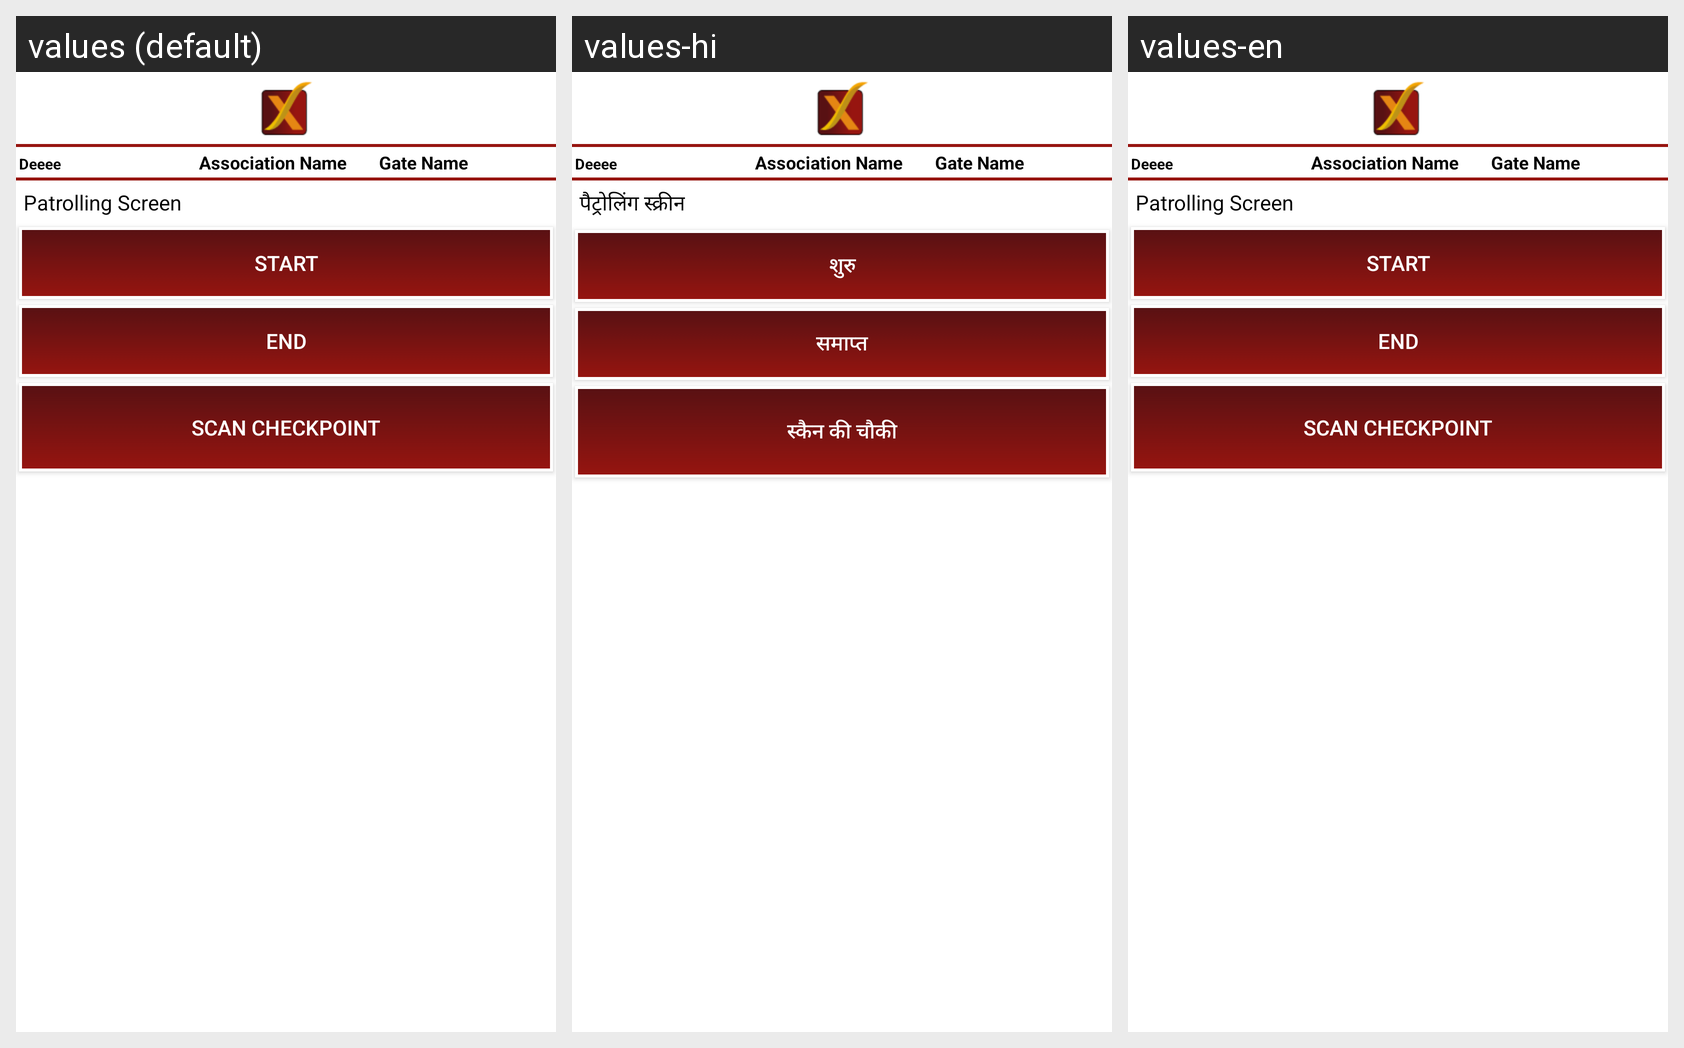

The same Android screen rendered under several of its app's locales, left to right. List the strings drawn on it with the default value and each locale's translation.
Android screen res/layout/activity_patrolling.xml rendered under 3 locales, left to right: values (default), values-hi, values-en. Device: Nexus 5 (rendered at 1080×1920; each locale shown at half size, 540×960, under a caption strip naming it); theme AppTheme.
Strings drawn on this screen, with the default value and each locale's value (text and hints the layout hard-codes, and strings that could not be matched under every locale, appear in the picture but are not listed):

textpatrollingscreen
  values: Patrolling Screen
  values-hi: पैट्रोलिंग स्क्रीन
  values-en: Patrolling Screen

textstart
  values: Start
  values-hi: शुरु
  values-en: Start

textend
  values: End
  values-hi: समाप्त
  values-en: End

textscancheckpoint
  values: Scan Checkpoint
  values-hi: स्कैन की चौकी
  values-en: Scan Checkpoint
